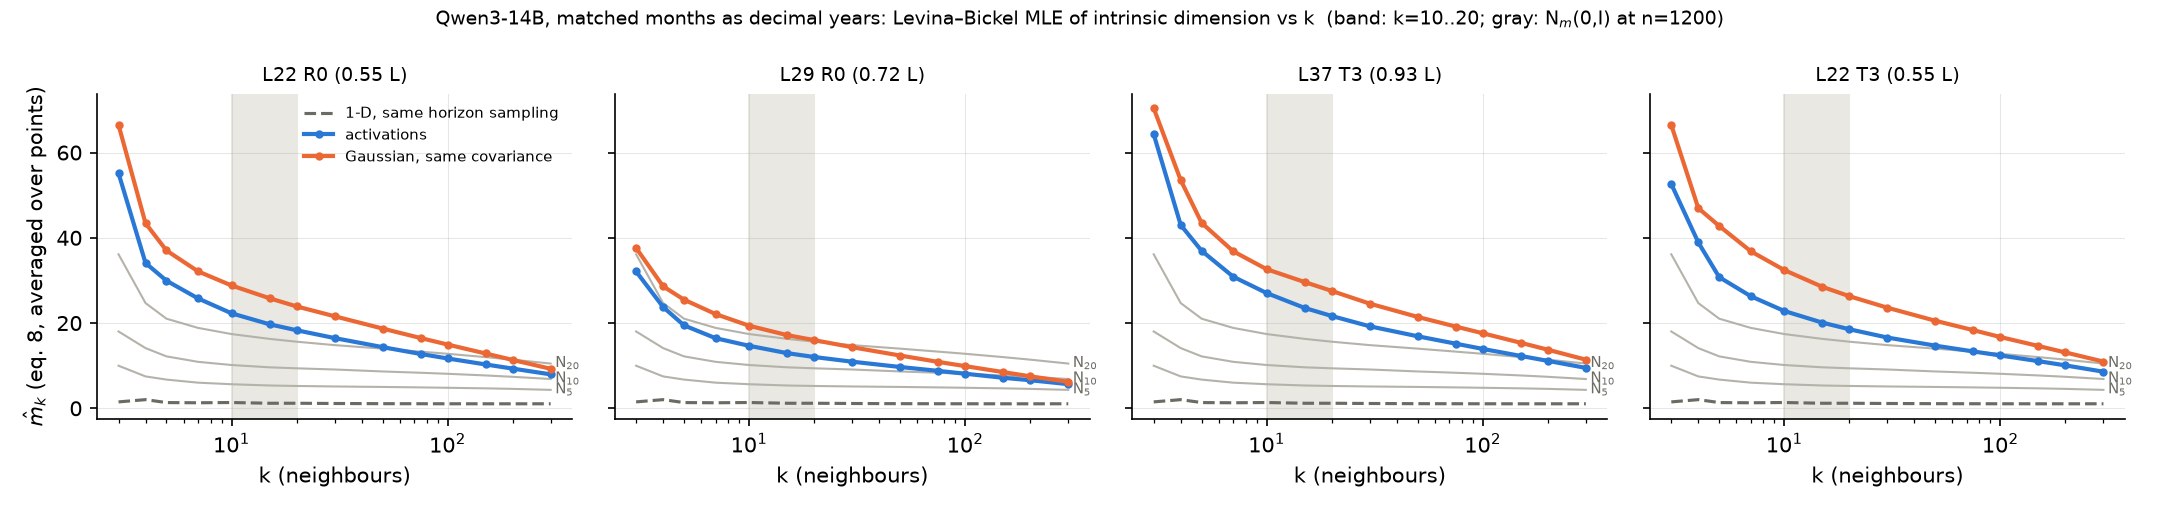

The table this chart was drawn from, first rows:
layer, position, set, k, m_k
22, R0, activations, 3, 55.15
22, R0, activations, 4, 34.09
22, R0, activations, 5, 29.94
22, R0, activations, 7, 25.78
22, R0, activations, 10, 22.29
22, R0, activations, 15, 19.71
22, R0, activations, 20, 18.32
22, R0, activations, 30, 16.48
22, R0, activations, 50, 14.35
22, R0, activations, 75, 12.75
22, R0, activations, 100, 11.69
22, R0, activations, 150, 10.28
22, R0, activations, 200, 9.314
22, R0, activations, 300, 7.96
22, R0, gauss, 3, 66.48
22, R0, gauss, 4, 43.42
22, R0, gauss, 5, 37.03
22, R0, gauss, 7, 32.13
22, R0, gauss, 10, 28.81
22, R0, gauss, 15, 25.81
22, R0, gauss, 20, 23.91
22, R0, gauss, 30, 21.59
22, R0, gauss, 50, 18.71
22, R0, gauss, 75, 16.49
22, R0, gauss, 100, 14.95
22, R0, gauss, 150, 12.86
22, R0, gauss, 200, 11.35
22, R0, gauss, 300, 9.266
22, R0, ref_1d, 3, 1.5
22, R0, ref_1d, 4, 2.03
22, R0, ref_1d, 5, 1.342
22, R0, ref_1d, 7, 1.292
22, R0, ref_1d, 10, 1.354
22, R0, ref_1d, 15, 1.181
22, R0, ref_1d, 20, 1.183
22, R0, ref_1d, 30, 1.126
22, R0, ref_1d, 50, 1.084
22, R0, ref_1d, 75, 1.068
22, R0, ref_1d, 100, 1.06
22, R0, ref_1d, 150, 1.055
22, R0, ref_1d, 200, 1.054
22, R0, ref_1d, 300, 1.058
29, R0, activations, 3, 32.1
29, R0, activations, 4, 23.76
29, R0, activations, 5, 19.45
29, R0, activations, 7, 16.44
29, R0, activations, 10, 14.66
29, R0, activations, 15, 12.94
29, R0, activations, 20, 12.03
29, R0, activations, 30, 10.93
29, R0, activations, 50, 9.693
29, R0, activations, 75, 8.777
29, R0, activations, 100, 8.115
29, R0, activations, 150, 7.155
29, R0, activations, 200, 6.585
29, R0, activations, 300, 5.667
29, R0, gauss, 3, 37.61
29, R0, gauss, 4, 28.61
29, R0, gauss, 5, 25.48
29, R0, gauss, 7, 22.1
... 108 more rows
